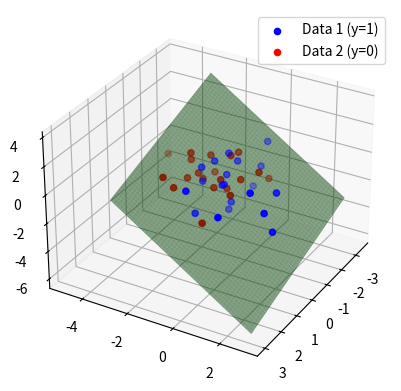

Here is the Python script that generated this plot:
import numpy as np
import matplotlib.pyplot as plt
np.random.seed(3)

# make linear separable data
points = 20
dim = 3
X1 = np.random.randn(points, dim) + np.array([1, 1, 1])  # data1
X2 = np.random.randn(points, dim) + np.array([-2, -2, -2])  # data2

# Label
y1 = np.ones(points, dtype="uint8")
y2 = np.zeros(points, dtype="uint8")

X = np.concatenate((X1, X2))
y = np.concatenate((y1, y2))
# Add x0 = 1
T = np.ones((points*2, 1), dtype="uint8")
X = np.concatenate((T, X), axis=1)
print(f"X[0]:{X[0]}")

# Perceptron Learning Algorithm
w = np.random.randn(1,dim+1)
print(f"w init:{w}")
for iter in range(1000):
    for i in range(len(X)):
        if w@X[i] >= 0 and y[i]==0:
            w = w - X[i]
        elif w@X[i] <0 and y[i]==1:
            w = w + X[i]
print(f"w perceptron: {w}")
# simulate
fig = plt.figure()
ax = fig.add_subplot(111, projection='3d')

# Plot the data points
ax.scatter(X1[:, 0], X1[:, 1], X1[:, 2], color='blue', label='Data 1 (y=1)')
ax.scatter(X2[:, 0], X2[:, 1], X2[:, 2], color='red', label='Data 2 (y=0)')

x_vals = np.linspace(-3, 3, 100)
y_vals = np.linspace(-3, 3, 100)
x_vals, y_vals = np.meshgrid(x_vals, y_vals)
z_vals = -(w[0][0] + w[0][1] * x_vals + w[0][2] * y_vals) / w[0][3]
ax.plot_surface(x_vals, y_vals, z_vals, color='green', alpha=0.5)

ax.legend()
ax.view_init(elev=30, azim=30)
plt.show()